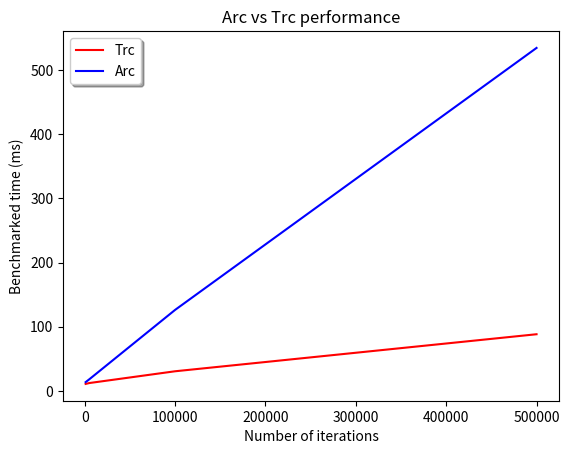

This chart was generated by the following Python code:
import matplotlib.pyplot as plt

plt.plot([1000, 5000, 100000, 500000], [10.945, 12.300, 30.666, 88.387], color = "red")
plt.plot([1000, 5000, 100000, 500000], [13.754, 18.104, 126.330, 534.67], color = "blue")
plt.ylabel("Benchmarked time (ms)")
plt.xlabel("Number of iterations")
plt.title("Arc vs Trc performance")
plt.legend(("Trc","Arc"), shadow=True, fancybox=True)
plt.show()